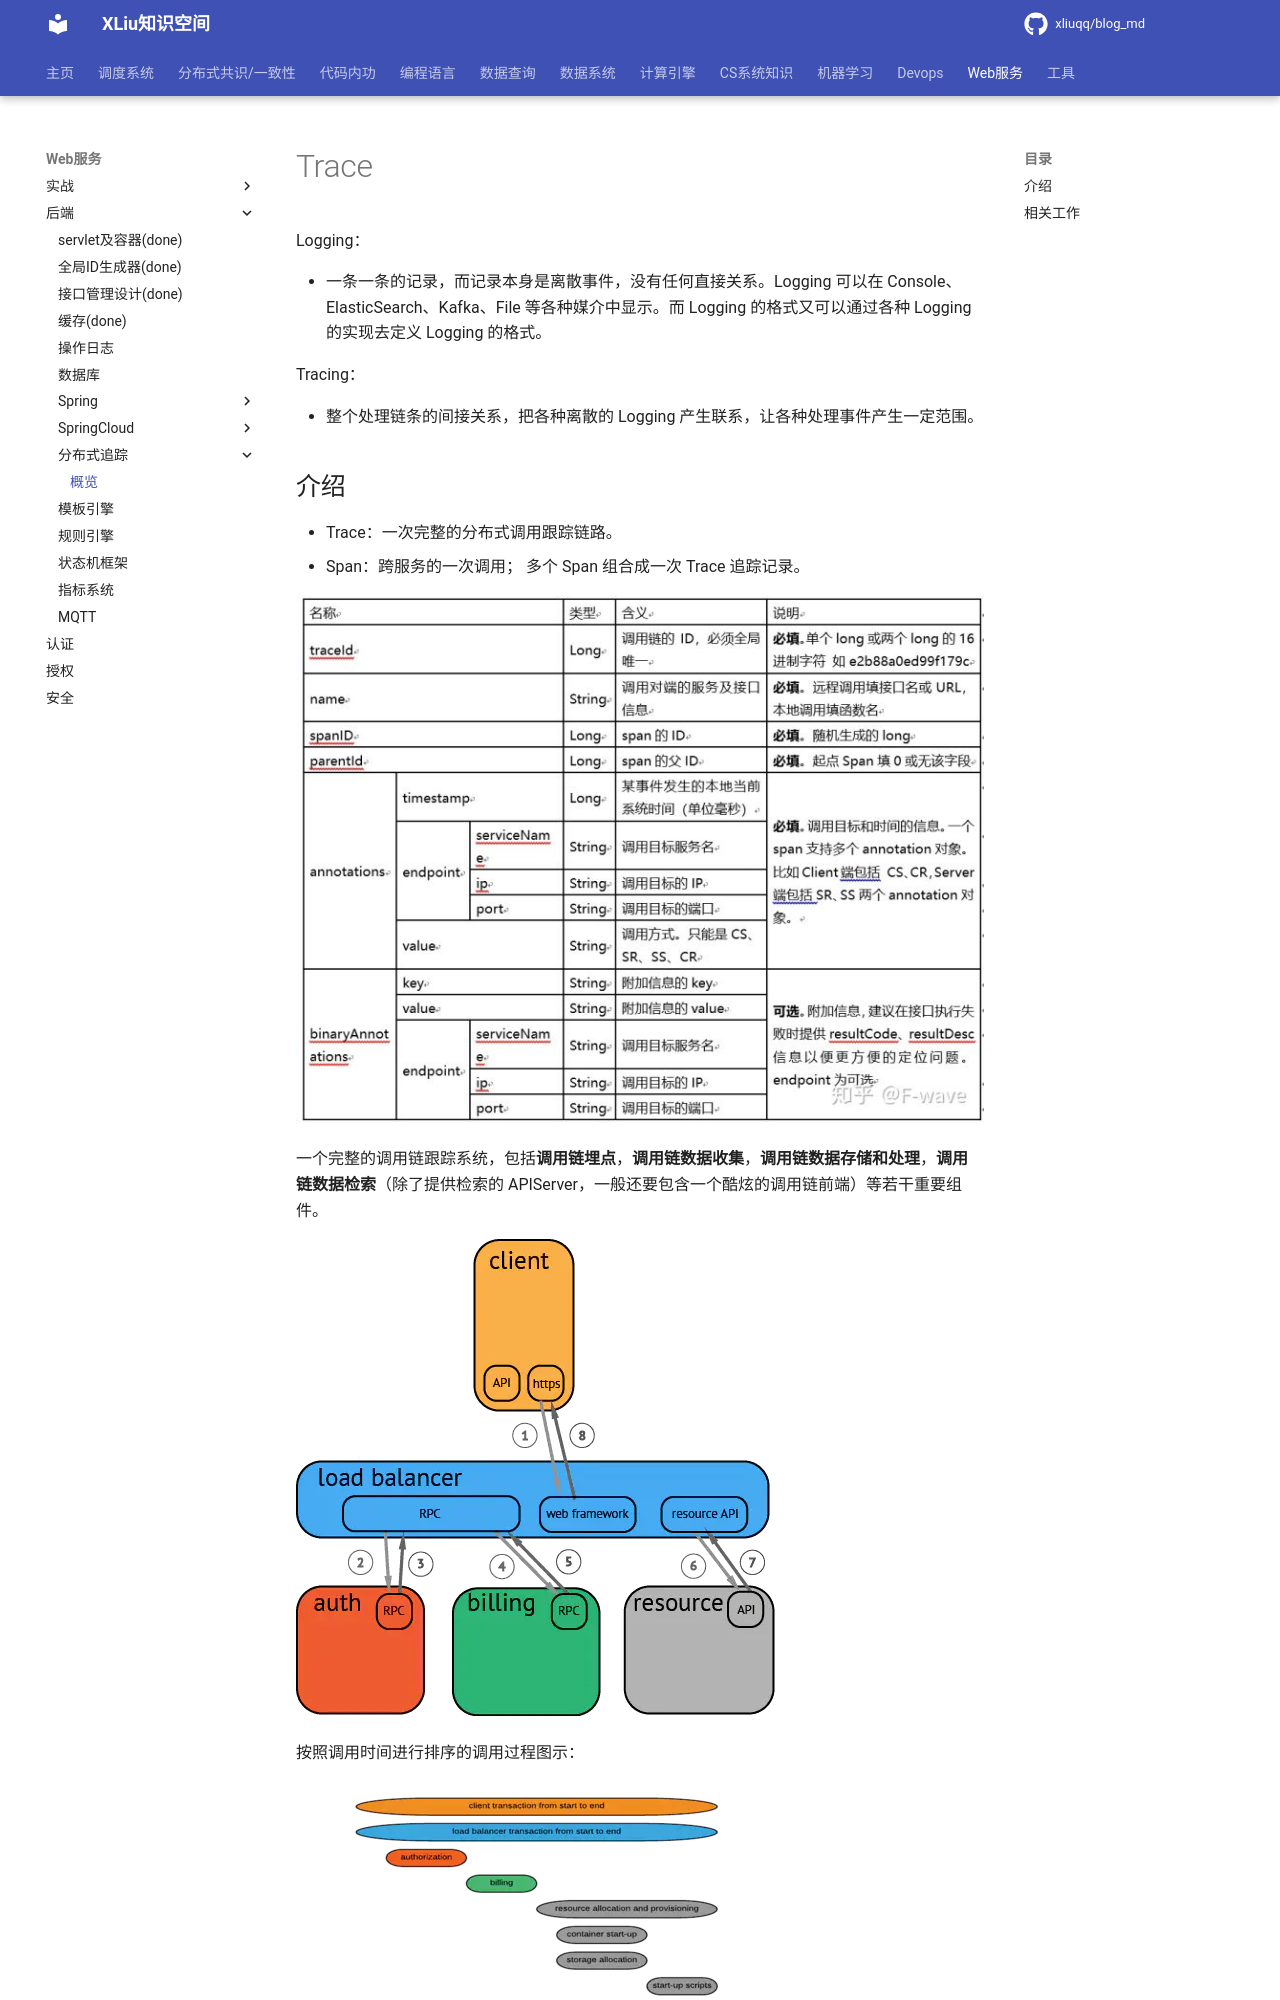

repository: xliuqq/blog_md · page: web/backend/trace/tracing.html · generator: mkdocs

# Trace

Logging：

- 一条一条的记录，而记录本身是离散事件，没有任何直接关系。Logging 可以在 Console、ElasticSearch、Kafka、File 等各种媒介中显示。而 Logging 的格式又可以通过各种 Logging 的实现去定义 Logging 的格式。

Tracing：

- 整个处理链条的间接关系，把各种离散的 Logging 产生联系，让各种处理事件产生一定范围。



## 介绍

- Trace：一次完整的分布式调用跟踪链路。
- Span：跨服务的一次调用； 多个 Span 组合成一次 Trace 追踪记录。



![字段说明](pics/字段说明.jpg)

一个完整的调用链跟踪系统，包括**调用链埋点**，**调用链数据收集**，**调用链数据存储和处理**，**调用链数据检索**（除了提供检索的 APIServer，一般还要包含一个酷炫的调用链前端）等若干重要组件。



![调用过程图示.jpg](pics/调用过程图示.jpg)

按照调用时间进行排序的调用过程图示：

![trace time order](pics/trace_time_order.jpg)
